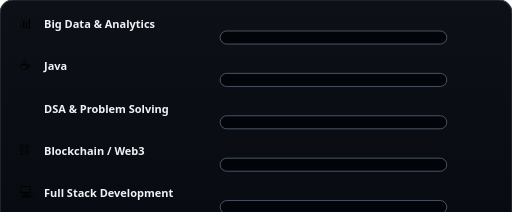
t = 0.00 s
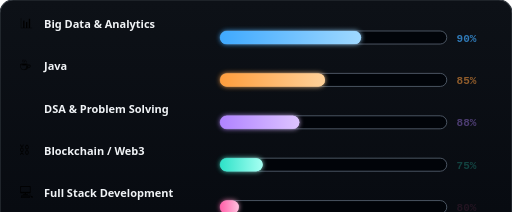
t = 1.18 s
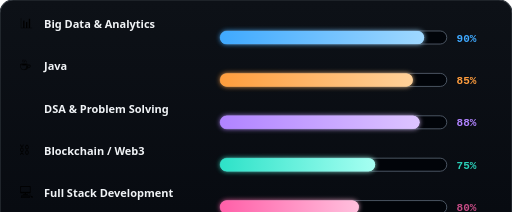
t = 2.30 s
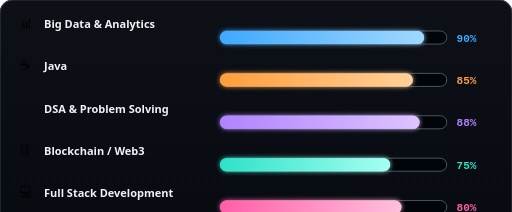
t = 3.50 s
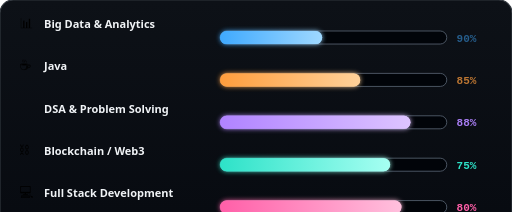
t = 4.65 s
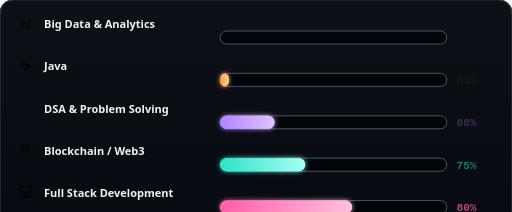
t = 5.40 s

The animated SVG that drew these frames (rendered in a browser with its animation timeline set to each time). Animation: 15 SMIL elements (animate=15); one cycle of 7.00 s, repeats indefinitely.

<svg viewBox="0 0 628 260" xmlns="http://www.w3.org/2000/svg">
  <defs>
    <linearGradient id="panelBg" x1="0%" y1="0%" x2="0%" y2="100%">
      <stop offset="0%" stop-color="#0d1117"/>
      <stop offset="100%" stop-color="#070a10"/>
    </linearGradient>
  </defs>
  <rect x="0" y="0" width="628" height="304" rx="16" fill="url(#panelBg)" stroke="#30363d" stroke-width="1.5"/>
  
  <g>
    <text x="24" y="34" font-size="17">📊</text>
    <text x="54" y="34" font-family="Segoe UI, Helvetica, Arial, sans-serif" font-size="13.5" font-weight="600" fill="#f0f3f6">Big Data &amp; Analytics</text>

    <rect x="270" y="38" width="278" height="16" rx="8" fill="#010409" stroke="#4b5563" stroke-width="1.2"/>

    <defs>
      <linearGradient id="barGrad0" x1="0%" y1="0%" x2="100%" y2="0%">
        <stop offset="0%" stop-color="#3fa9ff"/>
        <stop offset="100%" stop-color="#9fd8ff"/>
      </linearGradient>
      <filter id="barGlow0" x="-50%" y="-50%" width="200%" height="200%">
        <feGaussianBlur stdDeviation="3" result="b"/>
        <feMerge><feMergeNode in="b"/><feMergeNode in="SourceGraphic"/></feMerge>
      </filter>
    </defs>

    <rect x="270" y="38" width="0" height="16" rx="8" fill="url(#barGrad0)" filter="url(#barGlow0)" opacity="0.95">
      <animate attributeName="width" values="0;0;250.2;250.2;0;0" keyTimes="0.0000;0.0001;0.2429;0.5857;0.7429;1.0000" dur="7.0s" repeatCount="indefinite"/>
    </rect>
    <rect x="270" y="38" width="0" height="16" rx="8" fill="url(#barGrad0)">
      <animate attributeName="width" values="0;0;250.2;250.2;0;0" keyTimes="0.0000;0.0001;0.2429;0.5857;0.7429;1.0000" dur="7.0s" repeatCount="indefinite"/>
    </rect>

    <text x="560" y="51" font-family="Consolas,Menlo,monospace" font-size="13.5" font-weight="bold" fill="#3fa9ff" opacity="0">90%
      <animate attributeName="opacity" values="0;0;1;1;0;0" keyTimes="0.0000;0.0001;0.2429;0.5857;0.7429;1.0000" dur="7.0s" repeatCount="indefinite"/>
    </text>
  </g>
  <g>
    <text x="24" y="86" font-size="17">☕</text>
    <text x="54" y="86" font-family="Segoe UI, Helvetica, Arial, sans-serif" font-size="13.5" font-weight="600" fill="#f0f3f6">Java</text>

    <rect x="270" y="90" width="278" height="16" rx="8" fill="#010409" stroke="#4b5563" stroke-width="1.2"/>

    <defs>
      <linearGradient id="barGrad1" x1="0%" y1="0%" x2="100%" y2="0%">
        <stop offset="0%" stop-color="#ff9d3d"/>
        <stop offset="100%" stop-color="#ffd199"/>
      </linearGradient>
      <filter id="barGlow1" x="-50%" y="-50%" width="200%" height="200%">
        <feGaussianBlur stdDeviation="3" result="b"/>
        <feMerge><feMergeNode in="b"/><feMergeNode in="SourceGraphic"/></feMerge>
      </filter>
    </defs>

    <rect x="270" y="90" width="0" height="16" rx="8" fill="url(#barGrad1)" filter="url(#barGlow1)" opacity="0.95">
      <animate attributeName="width" values="0;0;236.3;236.3;0;0" keyTimes="0.0000;0.0357;0.2786;0.6214;0.7786;1.0000" dur="7.0s" repeatCount="indefinite"/>
    </rect>
    <rect x="270" y="90" width="0" height="16" rx="8" fill="url(#barGrad1)">
      <animate attributeName="width" values="0;0;236.3;236.3;0;0" keyTimes="0.0000;0.0357;0.2786;0.6214;0.7786;1.0000" dur="7.0s" repeatCount="indefinite"/>
    </rect>

    <text x="560" y="103" font-family="Consolas,Menlo,monospace" font-size="13.5" font-weight="bold" fill="#ff9d3d" opacity="0">85%
      <animate attributeName="opacity" values="0;0;1;1;0;0" keyTimes="0.0000;0.0357;0.2786;0.6214;0.7786;1.0000" dur="7.0s" repeatCount="indefinite"/>
    </text>
  </g>
  <g>
    <text x="24" y="138" font-size="17">🧩</text>
    <text x="54" y="138" font-family="Segoe UI, Helvetica, Arial, sans-serif" font-size="13.5" font-weight="600" fill="#f0f3f6">DSA &amp; Problem Solving</text>

    <rect x="270" y="142" width="278" height="16" rx="8" fill="#010409" stroke="#4b5563" stroke-width="1.2"/>

    <defs>
      <linearGradient id="barGrad2" x1="0%" y1="0%" x2="100%" y2="0%">
        <stop offset="0%" stop-color="#b083ff"/>
        <stop offset="100%" stop-color="#ddc4ff"/>
      </linearGradient>
      <filter id="barGlow2" x="-50%" y="-50%" width="200%" height="200%">
        <feGaussianBlur stdDeviation="3" result="b"/>
        <feMerge><feMergeNode in="b"/><feMergeNode in="SourceGraphic"/></feMerge>
      </filter>
    </defs>

    <rect x="270" y="142" width="0" height="16" rx="8" fill="url(#barGrad2)" filter="url(#barGlow2)" opacity="0.95">
      <animate attributeName="width" values="0;0;244.6;244.6;0;0" keyTimes="0.0000;0.0714;0.3143;0.6571;0.8143;1.0000" dur="7.0s" repeatCount="indefinite"/>
    </rect>
    <rect x="270" y="142" width="0" height="16" rx="8" fill="url(#barGrad2)">
      <animate attributeName="width" values="0;0;244.6;244.6;0;0" keyTimes="0.0000;0.0714;0.3143;0.6571;0.8143;1.0000" dur="7.0s" repeatCount="indefinite"/>
    </rect>

    <text x="560" y="155" font-family="Consolas,Menlo,monospace" font-size="13.5" font-weight="bold" fill="#b083ff" opacity="0">88%
      <animate attributeName="opacity" values="0;0;1;1;0;0" keyTimes="0.0000;0.0714;0.3143;0.6571;0.8143;1.0000" dur="7.0s" repeatCount="indefinite"/>
    </text>
  </g>
  <g>
    <text x="24" y="190" font-size="17">⛓️</text>
    <text x="54" y="190" font-family="Segoe UI, Helvetica, Arial, sans-serif" font-size="13.5" font-weight="600" fill="#f0f3f6">Blockchain / Web3</text>

    <rect x="270" y="194" width="278" height="16" rx="8" fill="#010409" stroke="#4b5563" stroke-width="1.2"/>

    <defs>
      <linearGradient id="barGrad3" x1="0%" y1="0%" x2="100%" y2="0%">
        <stop offset="0%" stop-color="#2de2c8"/>
        <stop offset="100%" stop-color="#a6fff2"/>
      </linearGradient>
      <filter id="barGlow3" x="-50%" y="-50%" width="200%" height="200%">
        <feGaussianBlur stdDeviation="3" result="b"/>
        <feMerge><feMergeNode in="b"/><feMergeNode in="SourceGraphic"/></feMerge>
      </filter>
    </defs>

    <rect x="270" y="194" width="0" height="16" rx="8" fill="url(#barGrad3)" filter="url(#barGlow3)" opacity="0.95">
      <animate attributeName="width" values="0;0;208.5;208.5;0;0" keyTimes="0.0000;0.1071;0.3500;0.6929;0.8500;1.0000" dur="7.0s" repeatCount="indefinite"/>
    </rect>
    <rect x="270" y="194" width="0" height="16" rx="8" fill="url(#barGrad3)">
      <animate attributeName="width" values="0;0;208.5;208.5;0;0" keyTimes="0.0000;0.1071;0.3500;0.6929;0.8500;1.0000" dur="7.0s" repeatCount="indefinite"/>
    </rect>

    <text x="560" y="207" font-family="Consolas,Menlo,monospace" font-size="13.5" font-weight="bold" fill="#2de2c8" opacity="0">75%
      <animate attributeName="opacity" values="0;0;1;1;0;0" keyTimes="0.0000;0.1071;0.3500;0.6929;0.8500;1.0000" dur="7.0s" repeatCount="indefinite"/>
    </text>
  </g>
  <g>
    <text x="24" y="242" font-size="17">💻</text>
    <text x="54" y="242" font-family="Segoe UI, Helvetica, Arial, sans-serif" font-size="13.5" font-weight="600" fill="#f0f3f6">Full Stack Development</text>

    <rect x="270" y="246" width="278" height="16" rx="8" fill="#010409" stroke="#4b5563" stroke-width="1.2"/>

    <defs>
      <linearGradient id="barGrad4" x1="0%" y1="0%" x2="100%" y2="0%">
        <stop offset="0%" stop-color="#ff5fa8"/>
        <stop offset="100%" stop-color="#ffc0dd"/>
      </linearGradient>
      <filter id="barGlow4" x="-50%" y="-50%" width="200%" height="200%">
        <feGaussianBlur stdDeviation="3" result="b"/>
        <feMerge><feMergeNode in="b"/><feMergeNode in="SourceGraphic"/></feMerge>
      </filter>
    </defs>

    <rect x="270" y="246" width="0" height="16" rx="8" fill="url(#barGrad4)" filter="url(#barGlow4)" opacity="0.95">
      <animate attributeName="width" values="0;0;222.4;222.4;0;0" keyTimes="0.0000;0.1429;0.3857;0.7286;0.8857;1.0000" dur="7.0s" repeatCount="indefinite"/>
    </rect>
    <rect x="270" y="246" width="0" height="16" rx="8" fill="url(#barGrad4)">
      <animate attributeName="width" values="0;0;222.4;222.4;0;0" keyTimes="0.0000;0.1429;0.3857;0.7286;0.8857;1.0000" dur="7.0s" repeatCount="indefinite"/>
    </rect>

    <text x="560" y="259" font-family="Consolas,Menlo,monospace" font-size="13.5" font-weight="bold" fill="#ff5fa8" opacity="0">80%
      <animate attributeName="opacity" values="0;0;1;1;0;0" keyTimes="0.0000;0.1429;0.3857;0.7286;0.8857;1.0000" dur="7.0s" repeatCount="indefinite"/>
    </text>
  </g>
</svg>
